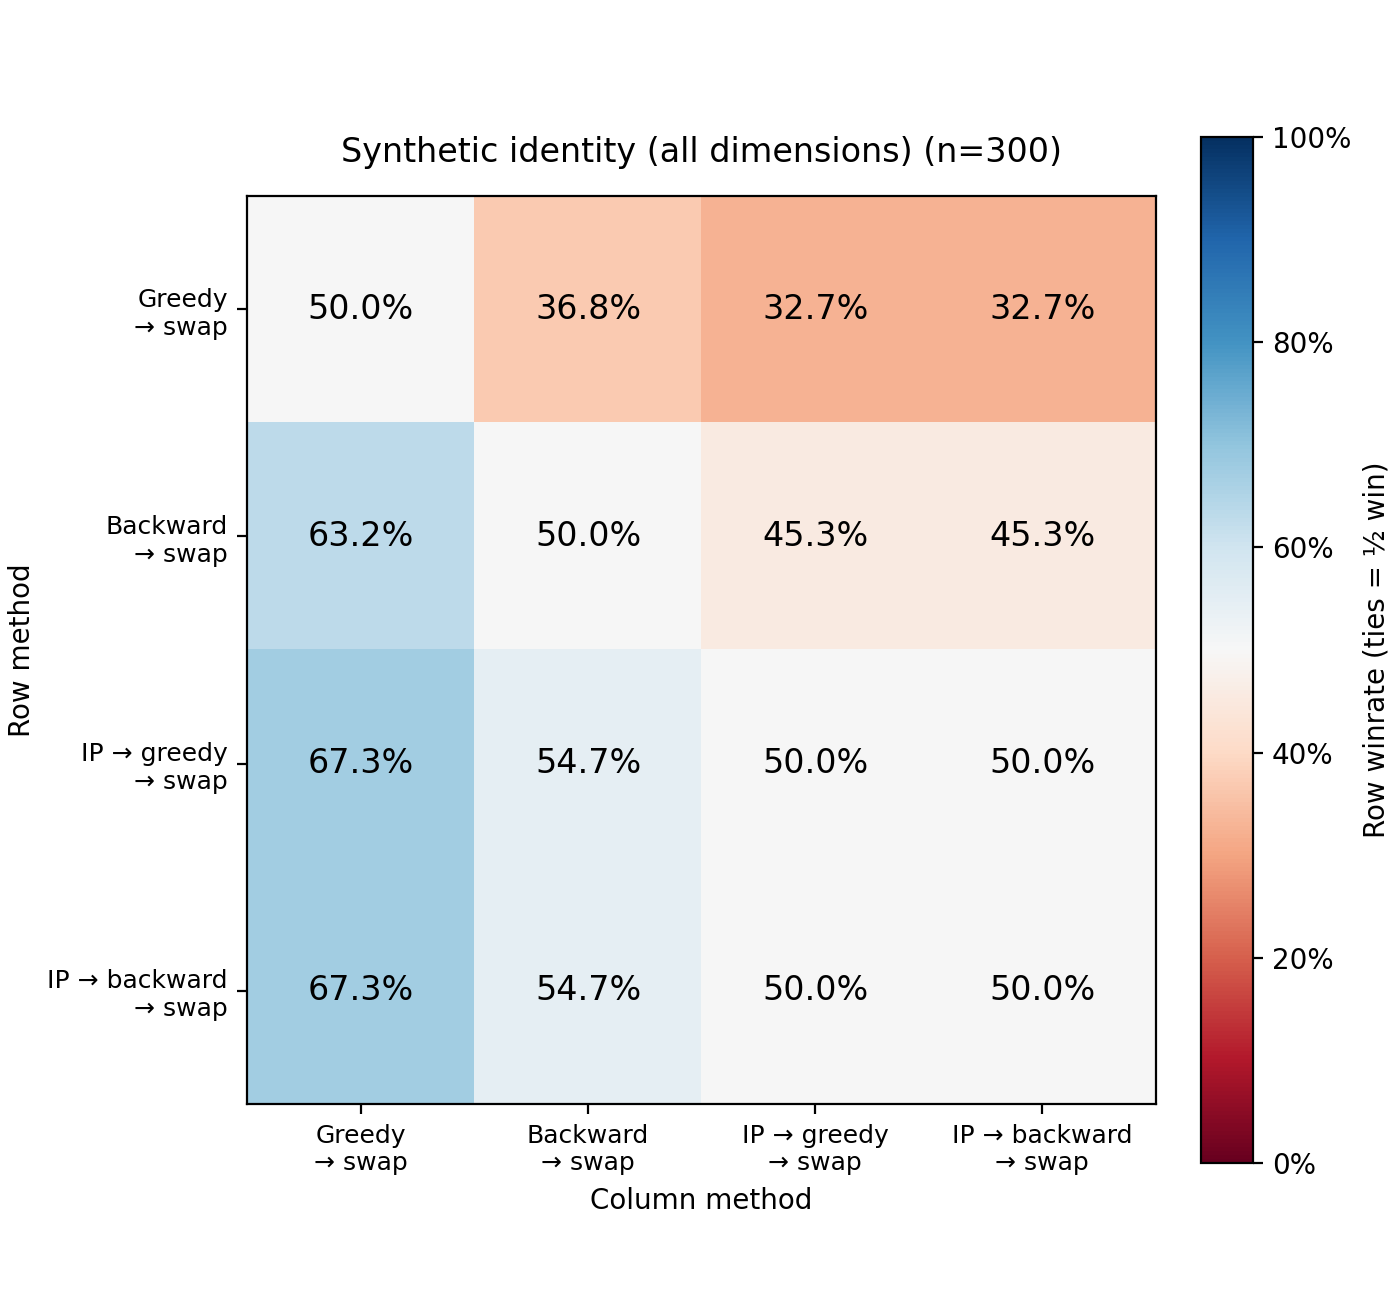

The table this chart was drawn from, first rows:
row_method, greedy_swap, backward_swap, ip_greedy_swap, ip_backward_swap
greedy_swap, 0.5, 0.3683, 0.3267, 0.3267
backward_swap, 0.6317, 0.5, 0.4533, 0.4533
ip_greedy_swap, 0.6733, 0.5467, 0.5, 0.5
ip_backward_swap, 0.6733, 0.5467, 0.5, 0.5
